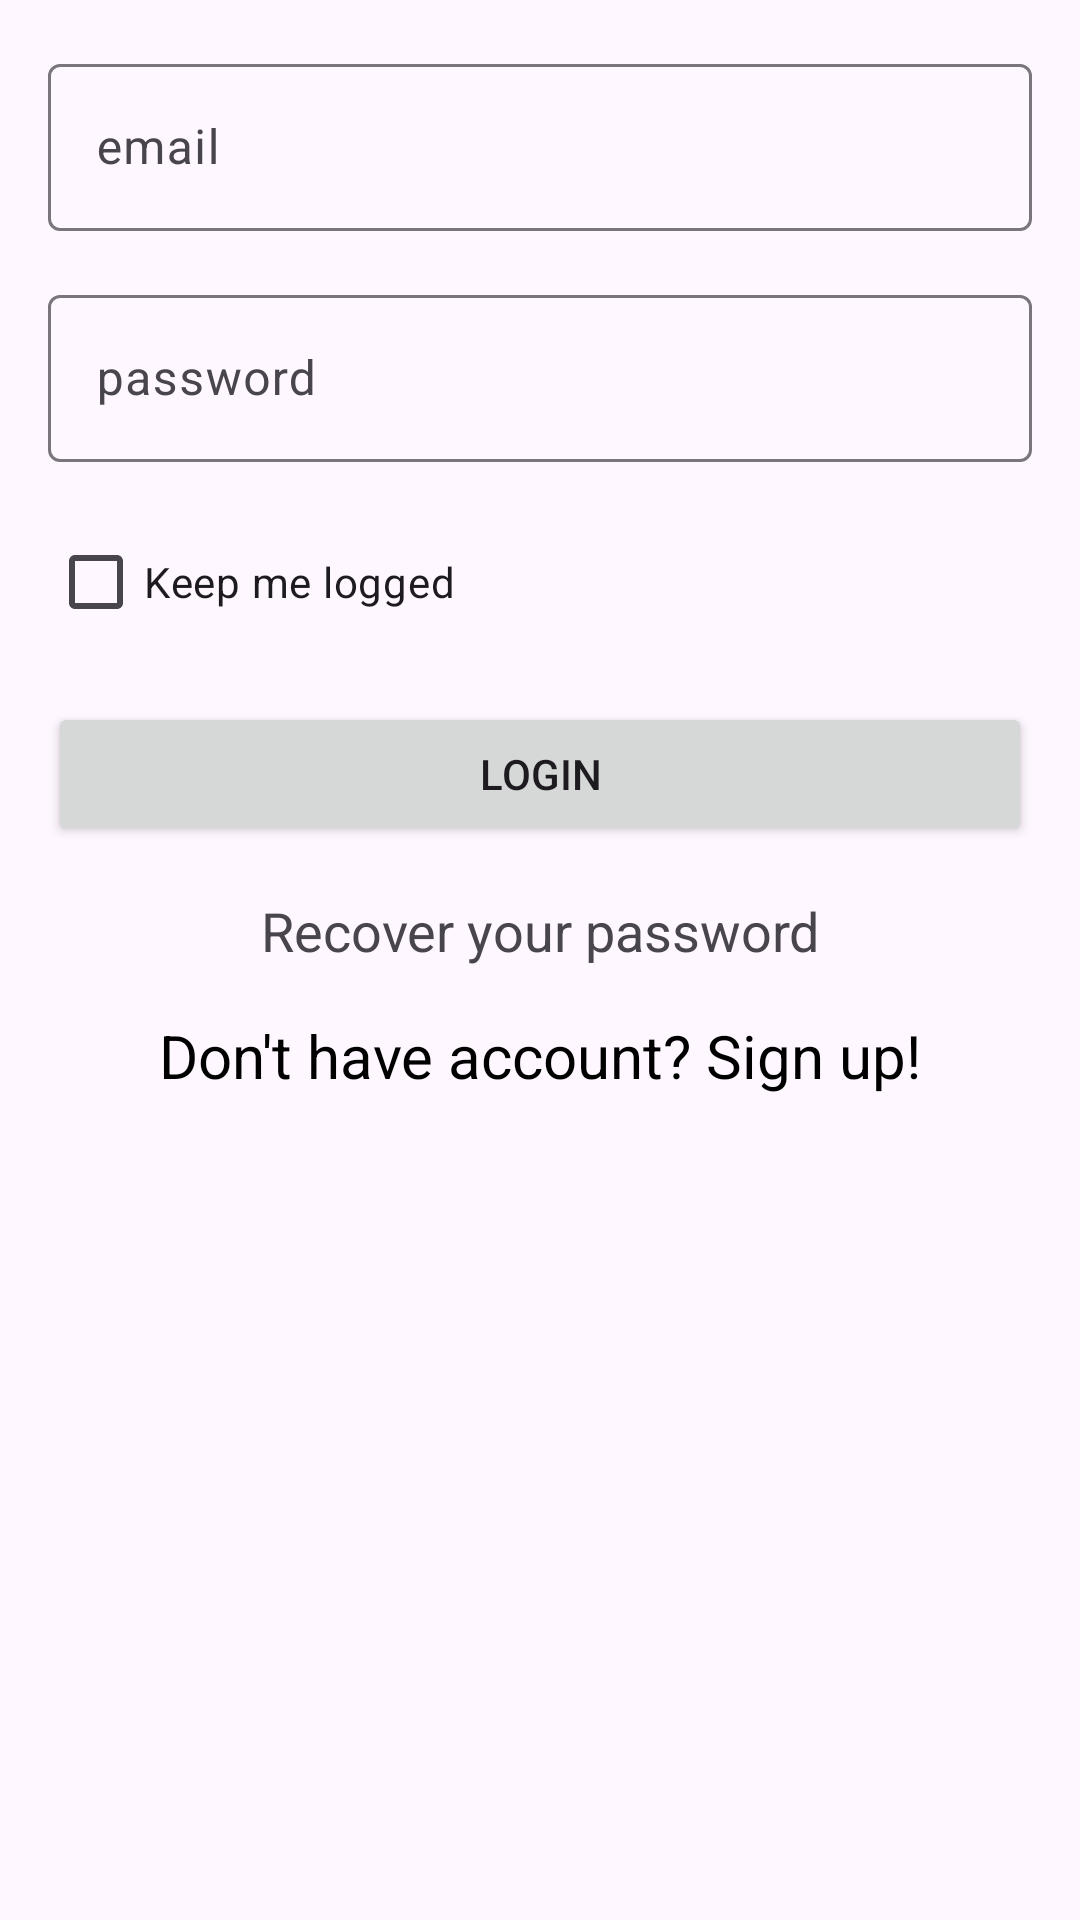

Reconstruct the res/layout file that produces this screen, plus the resources it refers to.
<!-- AndroidManifest.xml: application theme Theme.PhoneBook -->
<!-- res/layout/activity_login.xml -->
<?xml version="1.0" encoding="utf-8"?>
<androidx.constraintlayout.widget.ConstraintLayout xmlns:android="http://schemas.android.com/apk/res/android"
    xmlns:app="http://schemas.android.com/apk/res-auto"
    xmlns:tools="http://schemas.android.com/tools"
    android:layout_width="match_parent"
    android:layout_height="wrap_content"
    android:layout_gravity="center_vertical"
    tools:context=".ui.LoginActivity">

    <com.google.android.material.textfield.TextInputLayout
        android:id="@+id/textInputLayout"
        android:layout_width="0dp"
        android:layout_height="wrap_content"
        android:layout_marginStart="16dp"
        android:layout_marginTop="16dp"
        android:layout_marginEnd="16dp"
        app:layout_constraintEnd_toEndOf="parent"
        app:layout_constraintStart_toStartOf="parent"
        app:layout_constraintTop_toTopOf="parent">

        <com.google.android.material.textfield.TextInputEditText
            android:id="@+id/editEmailLogin"
            android:layout_width="match_parent"
            android:layout_height="wrap_content"
            android:hint="email" />
    </com.google.android.material.textfield.TextInputLayout>

    <com.google.android.material.textfield.TextInputLayout
        android:id="@+id/textInputLayout2"
        android:layout_width="0dp"
        android:layout_height="wrap_content"
        android:layout_marginStart="16dp"
        android:layout_marginTop="16dp"
        android:layout_marginEnd="16dp"
        app:layout_constraintEnd_toEndOf="parent"
        app:layout_constraintStart_toStartOf="parent"
        app:layout_constraintTop_toBottomOf="@+id/textInputLayout">

        <com.google.android.material.textfield.TextInputEditText
            android:id="@+id/editLoginPass"
            android:layout_width="match_parent"
            android:layout_height="wrap_content"
            android:hint="password" />
    </com.google.android.material.textfield.TextInputLayout>

    <CheckBox
        android:id="@+id/checkBox"
        android:layout_width="wrap_content"
        android:layout_height="wrap_content"
        android:layout_marginStart="16dp"
        android:layout_marginTop="16dp"
        android:layout_marginEnd="299dp"
        android:text="Keep me logged"
        app:layout_constraintEnd_toEndOf="parent"
        app:layout_constraintHorizontal_bias="0.0"
        app:layout_constraintStart_toStartOf="parent"
        app:layout_constraintTop_toBottomOf="@+id/textInputLayout2" />

    <Button
        android:id="@+id/buttonLogin"
        android:layout_width="0dp"
        android:layout_height="wrap_content"
        android:layout_marginStart="16dp"
        android:layout_marginTop="16dp"
        android:layout_marginEnd="16dp"
        android:text="Login"
        app:layout_constraintEnd_toEndOf="parent"
        app:layout_constraintStart_toStartOf="parent"
        app:layout_constraintTop_toBottomOf="@+id/checkBox" />

    <TextView
        android:id="@+id/textRecover"
        android:layout_width="wrap_content"
        android:layout_height="wrap_content"
        android:layout_marginStart="16dp"
        android:layout_marginTop="16dp"
        android:layout_marginEnd="16dp"
        android:text="Recover your password"
        android:textSize="18sp"
        app:layout_constraintEnd_toEndOf="parent"
        app:layout_constraintStart_toStartOf="parent"
        app:layout_constraintTop_toBottomOf="@+id/buttonLogin" />

    <TextView
        android:id="@+id/textSignUp"
        android:layout_width="wrap_content"
        android:layout_height="wrap_content"
        android:layout_marginStart="16dp"
        android:layout_marginTop="16dp"
        android:layout_marginEnd="16dp"
        android:text="Don't have account? Sign up!"
        android:textColor="@color/black"
        android:textSize="20sp"
        app:layout_constraintEnd_toEndOf="parent"
        app:layout_constraintStart_toStartOf="parent"
        app:layout_constraintTop_toBottomOf="@+id/textRecover" />
</androidx.constraintlayout.widget.ConstraintLayout>
<!-- resources referenced by this layout -->
<resources>
  <style name="Theme.PhoneBook" parent="Base.Theme.PhoneBook">
          <item name="android:windowSplashScreenAnimatedIcon" tools:ignore="NewApi">@android:color/transparent</item>
          <item name="android:windowSplashScreenAnimationDuration" tools:ignore="NewApi">0</item>
  
      </style>
  <style name="Base.Theme.PhoneBook" parent="Theme.Material3.DayNight.NoActionBar">
          
          
      </style>
  <!-- not gathered from this repository: default colours our renderer supplied (Android Studio template values) -->
  <color name="black">#FF000000</color>
</resources>
